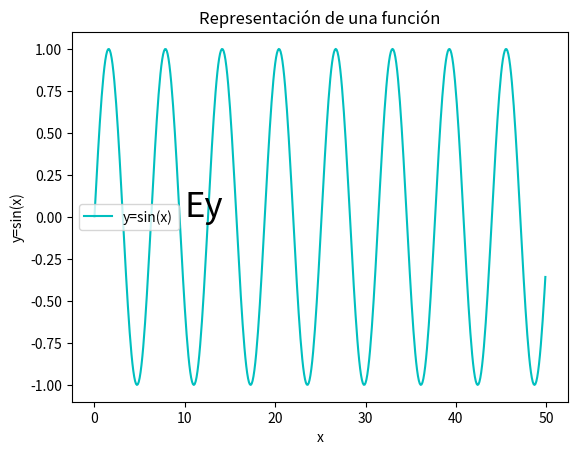

Reproduce this figure in Python.
# Representación de una gráfica
# [redacted]

# Importo los módulos necesarios
import math
import numpy as np                   # Importo el módulo numpy pero lo usaré como np para abreviar
import matplotlib.pyplot as plt      # En plt podemos poner cualquier nombre, pero luego al gráfico lo tenemos que llamar con ese nombre. Matplotlib tiene que estar instalado

# Datos para el gráfico
x = np.array (range(500))*0.1
y = np.zeros (len(x))

for i in range(len(x)):
    y[i] = math.sin(x[i])

# Creamos el gráfico
plt.plot (x,y,'c')      # El caracter indica el color de la función
plt.xlabel("x")
plt.ylabel("y=sin(x)")
plt.title("Representación de una función")
plt.legend(['y=sin(x)'])

# Colores para una función:
# b blue
# g green
# r red
# c cyan
# m magenta
# y yellow
# k black
# w white

plt.text(10,0,"Ey", fontsize=25)
plt.show()      # Para mostrar el gráfico por pantalla
